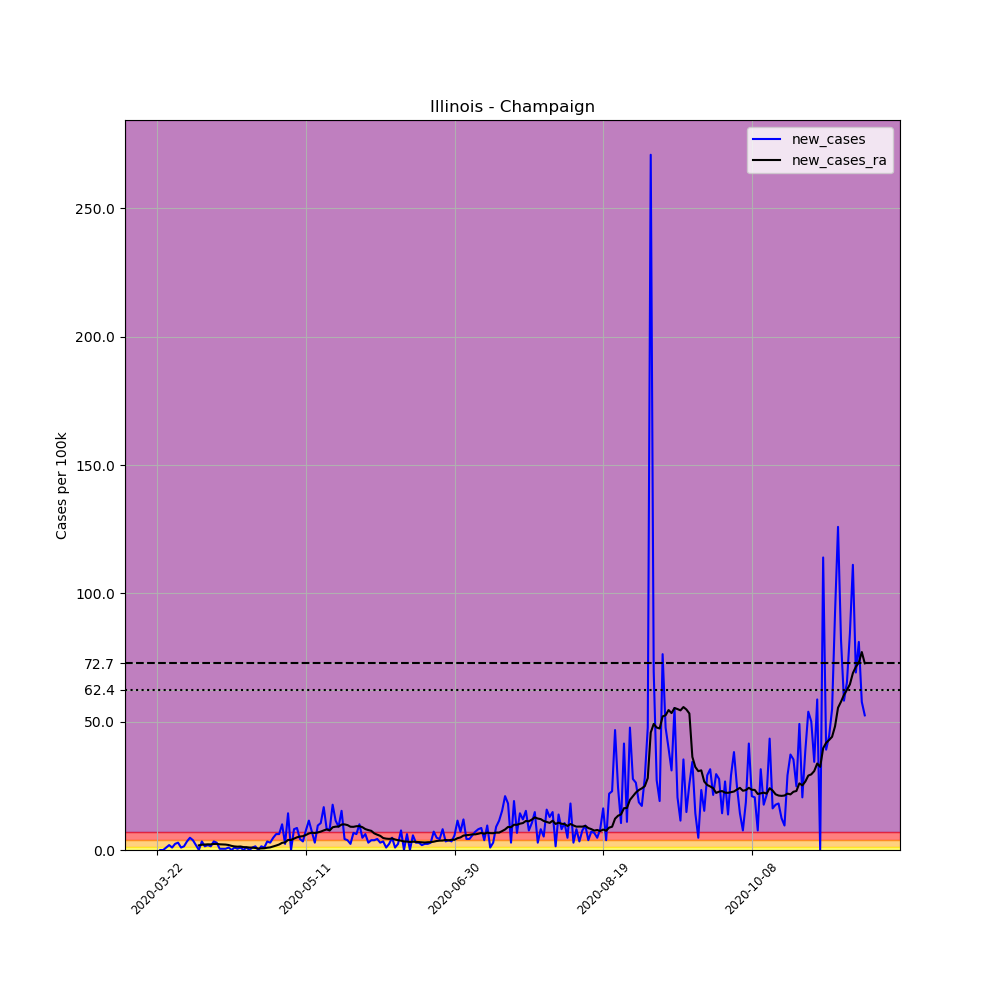

The file beside this chart, header and first rows:
, date, county, state, fips, cases, deaths, COUNTY, STNAME, CTYNAME, POPESTIMATE2019, per_100k, new_cases, new_cases_ra
252688, 2020-03-22, Champaign, Illinois, 17019, 2, 0, 19, Illinois, Champaign, 209689, 0.9538, , 
252689, 2020-03-23, Champaign, Illinois, 17019, 2, 0, 19, Illinois, Champaign, 209689, 0.9538, 0.0, 
252690, 2020-03-24, Champaign, Illinois, 17019, 2, 0, 19, Illinois, Champaign, 209689, 0.9538, 0.0, 
252691, 2020-03-25, Champaign, Illinois, 17019, 4, 0, 19, Illinois, Champaign, 209689, 1.908, 0.9538, 
252692, 2020-03-26, Champaign, Illinois, 17019, 8, 0, 19, Illinois, Champaign, 209689, 3.815, 1.908, 
252693, 2020-03-27, Champaign, Illinois, 17019, 10, 0, 19, Illinois, Champaign, 209689, 4.769, 0.9538, 
252694, 2020-03-28, Champaign, Illinois, 17019, 15, 0, 19, Illinois, Champaign, 209689, 7.153, 2.384, 
252695, 2020-03-29, Champaign, Illinois, 17019, 21, 0, 19, Illinois, Champaign, 209689, 10.01, 2.861, 
252696, 2020-03-30, Champaign, Illinois, 17019, 23, 0, 19, Illinois, Champaign, 209689, 10.97, 0.9538, 
252697, 2020-03-31, Champaign, Illinois, 17019, 26, 0, 19, Illinois, Champaign, 209689, 12.4, 1.431, 
252698, 2020-04-01, Champaign, Illinois, 17019, 33, 0, 19, Illinois, Champaign, 209689, 15.74, 3.338, 
252699, 2020-04-02, Champaign, Illinois, 17019, 43, 0, 19, Illinois, Champaign, 209689, 20.51, 4.769, 
252700, 2020-04-03, Champaign, Illinois, 17019, 51, 0, 19, Illinois, Champaign, 209689, 24.32, 3.815, 
252701, 2020-04-04, Champaign, Illinois, 17019, 55, 0, 19, Illinois, Champaign, 209689, 26.23, 1.908, 
252702, 2020-04-05, Champaign, Illinois, 17019, 55, 0, 19, Illinois, Champaign, 209689, 26.23, 0.0, 1.805
252703, 2020-04-06, Champaign, Illinois, 17019, 62, 0, 19, Illinois, Champaign, 209689, 29.57, 3.338, 2.044
252704, 2020-04-07, Champaign, Illinois, 17019, 65, 1, 19, Illinois, Champaign, 209689, 31, 1.431, 2.146
252705, 2020-04-08, Champaign, Illinois, 17019, 69, 1, 19, Illinois, Champaign, 209689, 32.91, 1.908, 2.214
252706, 2020-04-09, Champaign, Illinois, 17019, 72, 1, 19, Illinois, Champaign, 209689, 34.34, 1.431, 2.18
252707, 2020-04-10, Champaign, Illinois, 17019, 79, 1, 19, Illinois, Champaign, 209689, 37.67, 3.338, 2.35
252708, 2020-04-11, Champaign, Illinois, 17019, 85, 2, 19, Illinois, Champaign, 209689, 40.54, 2.861, 2.384
252709, 2020-04-12, Champaign, Illinois, 17019, 86, 2, 19, Illinois, Champaign, 209689, 41.01, 0.4769, 2.214
252710, 2020-04-13, Champaign, Illinois, 17019, 87, 2, 19, Illinois, Champaign, 209689, 41.49, 0.4769, 2.18
252711, 2020-04-14, Champaign, Illinois, 17019, 88, 2, 19, Illinois, Champaign, 209689, 41.97, 0.4769, 2.112
252712, 2020-04-15, Champaign, Illinois, 17019, 90, 2, 19, Illinois, Champaign, 209689, 42.92, 0.9538, 1.942
252713, 2020-04-16, Champaign, Illinois, 17019, 90, 4, 19, Illinois, Champaign, 209689, 42.92, 0.0, 1.601
252714, 2020-04-17, Champaign, Illinois, 17019, 92, 4, 19, Illinois, Champaign, 209689, 43.87, 0.9538, 1.397
252715, 2020-04-18, Champaign, Illinois, 17019, 93, 4, 19, Illinois, Champaign, 209689, 44.35, 0.4769, 1.294
252716, 2020-04-19, Champaign, Illinois, 17019, 95, 4, 19, Illinois, Champaign, 209689, 45.31, 0.9538, 1.363
252717, 2020-04-20, Champaign, Illinois, 17019, 95, 4, 19, Illinois, Champaign, 209689, 45.31, 0.0, 1.124
252718, 2020-04-21, Champaign, Illinois, 17019, 97, 4, 19, Illinois, Champaign, 209689, 46.26, 0.9538, 1.09
252719, 2020-04-22, Champaign, Illinois, 17019, 97, 4, 19, Illinois, Champaign, 209689, 46.26, 0.0, 0.9538
252720, 2020-04-23, Champaign, Illinois, 17019, 99, 5, 19, Illinois, Champaign, 209689, 47.21, 0.9538, 0.9197
252721, 2020-04-24, Champaign, Illinois, 17019, 102, 5, 19, Illinois, Champaign, 209689, 48.64, 1.431, 0.7835
252722, 2020-04-25, Champaign, Illinois, 17019, 102, 5, 19, Illinois, Champaign, 209689, 48.64, 0.0, 0.5791
252723, 2020-04-26, Champaign, Illinois, 17019, 105, 5, 19, Illinois, Champaign, 209689, 50.07, 1.431, 0.6472
252724, 2020-04-27, Champaign, Illinois, 17019, 107, 6, 19, Illinois, Champaign, 209689, 51.03, 0.9538, 0.6813
252725, 2020-04-28, Champaign, Illinois, 17019, 114, 6, 19, Illinois, Champaign, 209689, 54.37, 3.338, 0.8857
252726, 2020-04-29, Champaign, Illinois, 17019, 120, 6, 19, Illinois, Champaign, 209689, 57.23, 2.861, 1.022
252727, 2020-04-30, Champaign, Illinois, 17019, 130, 6, 19, Illinois, Champaign, 209689, 62, 4.769, 1.363
252728, 2020-05-01, Champaign, Illinois, 17019, 143, 6, 19, Illinois, Champaign, 209689, 68.2, 6.2, 1.737
252729, 2020-05-02, Champaign, Illinois, 17019, 156, 6, 19, Illinois, Champaign, 209689, 74.4, 6.2, 2.146
252730, 2020-05-03, Champaign, Illinois, 17019, 177, 6, 19, Illinois, Champaign, 209689, 84.41, 10.01, 2.793
252731, 2020-05-04, Champaign, Illinois, 17019, 182, 6, 19, Illinois, Champaign, 209689, 86.8, 2.384, 2.964
252732, 2020-05-05, Champaign, Illinois, 17019, 212, 6, 19, Illinois, Champaign, 209689, 101.1, 14.31, 3.917
252733, 2020-05-06, Champaign, Illinois, 17019, 212, 6, 19, Illinois, Champaign, 209689, 101.1, 0.0, 3.917
252734, 2020-05-07, Champaign, Illinois, 17019, 229, 6, 19, Illinois, Champaign, 209689, 109.2, 8.107, 4.428
252735, 2020-05-08, Champaign, Illinois, 17019, 247, 6, 19, Illinois, Champaign, 209689, 117.8, 8.584, 4.939
252736, 2020-05-09, Champaign, Illinois, 17019, 256, 6, 19, Illinois, Champaign, 209689, 122.1, 4.292, 5.246
252737, 2020-05-10, Champaign, Illinois, 17019, 263, 6, 19, Illinois, Champaign, 209689, 125.4, 3.338, 5.382
252738, 2020-05-11, Champaign, Illinois, 17019, 279, 6, 19, Illinois, Champaign, 209689, 133.1, 7.63, 5.859
252739, 2020-05-12, Champaign, Illinois, 17019, 303, 6, 19, Illinois, Champaign, 209689, 144.5, 11.45, 6.438
252740, 2020-05-13, Champaign, Illinois, 17019, 318, 6, 19, Illinois, Champaign, 209689, 151.7, 7.153, 6.745
252741, 2020-05-14, Champaign, Illinois, 17019, 324, 6, 19, Illinois, Champaign, 209689, 154.5, 2.861, 6.608
252742, 2020-05-15, Champaign, Illinois, 17019, 344, 7, 19, Illinois, Champaign, 209689, 164.1, 9.538, 6.847
252743, 2020-05-16, Champaign, Illinois, 17019, 366, 7, 19, Illinois, Champaign, 209689, 174.5, 10.49, 7.153
252744, 2020-05-17, Champaign, Illinois, 17019, 401, 7, 19, Illinois, Champaign, 209689, 191.2, 16.69, 7.63
252745, 2020-05-18, Champaign, Illinois, 17019, 418, 7, 19, Illinois, Champaign, 209689, 199.3, 8.107, 8.039
252746, 2020-05-19, Champaign, Illinois, 17019, 435, 7, 19, Illinois, Champaign, 209689, 207.5, 8.107, 7.596
252747, 2020-05-20, Champaign, Illinois, 17019, 472, 7, 19, Illinois, Champaign, 209689, 225.1, 17.65, 8.857
... 179 more rows
